Run: headless pygame with SDL's dummy video driver; simulated clock (each Clock.tick advances the game by its frame time, no real sleeping); random seed 0; keys injected as events and as key.get_pressed() state; mouse plan: one left click at the window centre at the start of phase 2, then a move to the lower-right quarter at the start of phase 3.
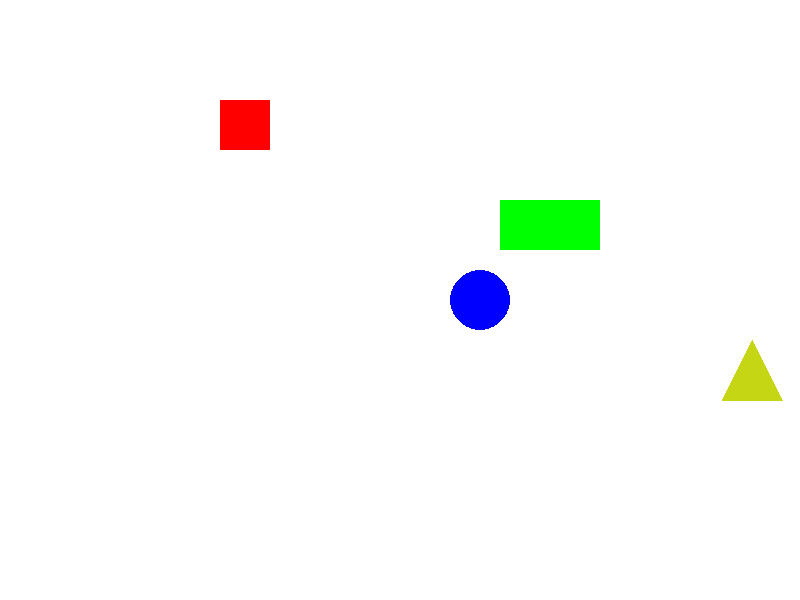
Frame 1 of 4 · flips 1–60 · no input
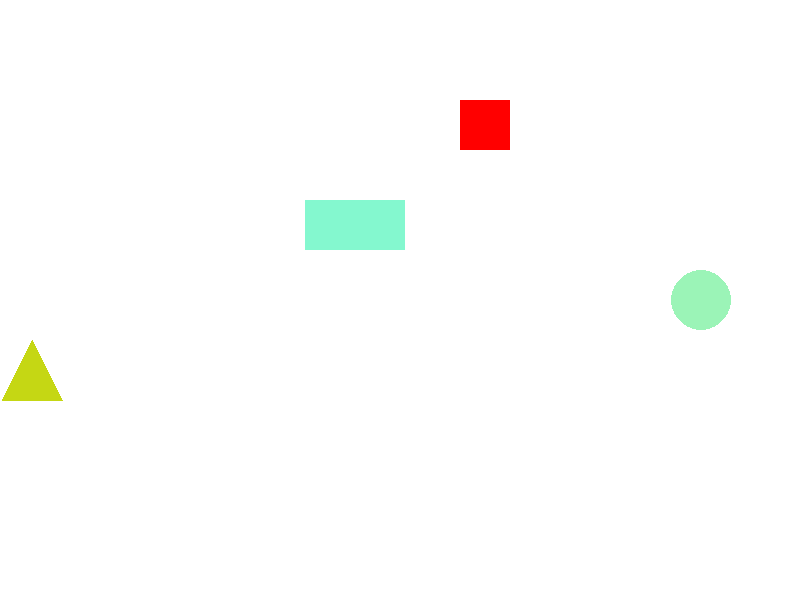
Frame 2 of 4 · flips 61–180 · clicked the window centre · tapped SPACE, RETURN · held RIGHT (→), D
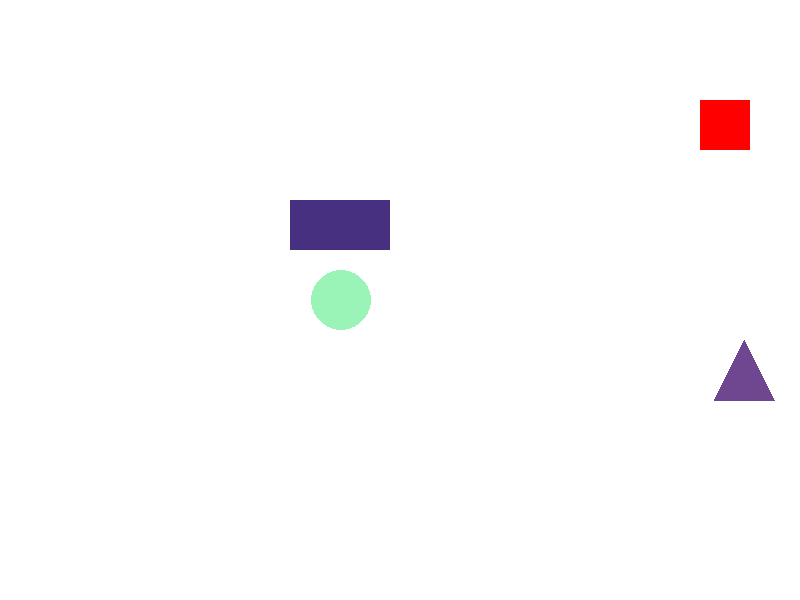
Frame 3 of 4 · flips 181–300 · moved the mouse to the lower-right quarter · held DOWN (↓), S
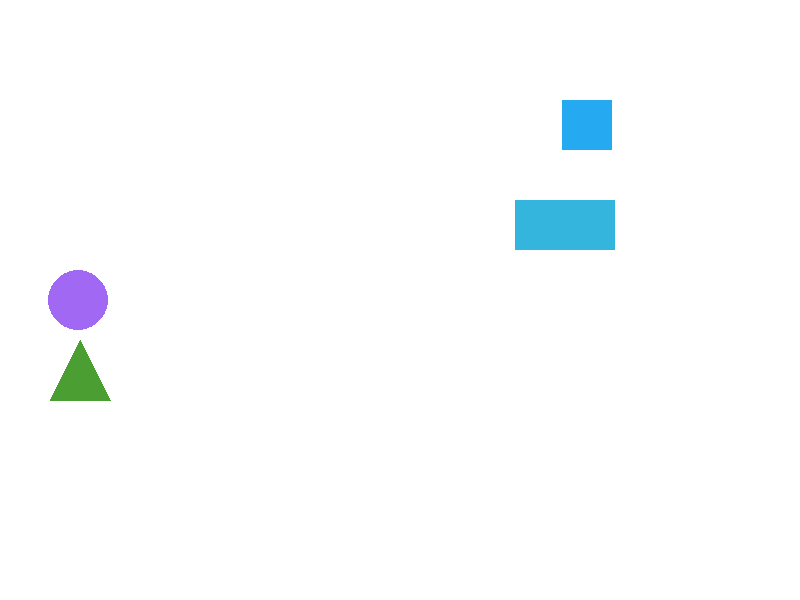
Frame 4 of 4 · flips 301–420 · held LEFT (←), A, UP (↑), W

The pygame program that drew these frames:

import pygame
import random

# Инициализация Pygame
pygame.init()

# Константы
WINDOW_WIDTH = 800
WINDOW_HEIGHT = 600
FPS = 60

# Создание окна
screen = pygame.display.set_mode((WINDOW_WIDTH, WINDOW_HEIGHT))
pygame.display.set_caption("Ефимов Станислав Александрович - Анимация")
clock = pygame.time.Clock()

# Базовый класс для фигур
class Shape:
    def __init__(self, x, y, color, speed):
        self.x = x
        self.y = y
        self.color = color
        self.speed = speed
        self.width = 0  # Будет установлено в подклассах
        self.height = 0  # Будет установлено в подклассах

    def move(self):
        # Предварительное вычисление новой позиции
        new_x = self.x + self.speed
        
        # Проверка границ окна с учетом размеров фигуры
        if new_x < 0 or new_x + self.width > WINDOW_WIDTH:
            self.speed = -self.speed  # Смена направления
            self.color = [random.randint(0, 255) for _ in range(3)]  # Случайный цвет
            # Корректировка позиции, чтобы фигура не выходила за границы
            self.x = max(0, min(WINDOW_WIDTH - self.width, new_x))
        else:
            self.x = new_x

    def draw(self):
        pass

    def check_click(self, pos):
        pass

# Класс для квадрата
class Square(Shape):
    def __init__(self, x, y, size, color, speed):
        super().__init__(x, y, color, speed)
        self.size = size
        self.width = size
        self.height = size

    def draw(self):
        pygame.draw.rect(screen, self.color, [self.x, self.y, self.size, self.size])

    def check_click(self, pos):
        if self.x <= pos[0] <= self.x + self.size and self.y <= pos[1] <= self.y + self.size:
            self.color = [random.randint(0, 255) for _ in range(3)]

# Класс для прямоугольника
class Rectangle(Shape):
    def __init__(self, x, y, width, height, color, speed):
        super().__init__(x, y, color, speed)
        self.width = width
        self.height = height

    def draw(self):
        pygame.draw.rect(screen, self.color, [self.x, self.y, self.width, self.height])

    def check_click(self, pos):
        if self.x <= pos[0] <= self.x + self.width and self.y <= pos[1] <= self.y + self.height:
            self.color = [random.randint(0, 255) for _ in range(3)]

# Класс для круга
class Circle(Shape):
    def __init__(self, x, y, radius, color, speed):
        super().__init__(x, y, color, speed)
        self.radius = radius
        self.width = radius * 2
        self.height = radius * 2

    def move(self):
        # Предварительное вычисление новой позиции
        new_x = self.x + self.speed
        
        # Проверка границ окна с учетом радиуса круга
        if new_x - self.radius < 0 or new_x + self.radius > WINDOW_WIDTH:
            self.speed = -self.speed  # Смена направления
            self.color = [random.randint(0, 255) for _ in range(3)]  # Случайный цвет
            # Корректировка позиции, чтобы круг не выходил за границы
            self.x = max(self.radius, min(WINDOW_WIDTH - self.radius, new_x))
        else:
            self.x = new_x

    def draw(self):
        pygame.draw.circle(screen, self.color, [int(self.x), int(self.y)], self.radius)

    def check_click(self, pos):
        distance = ((pos[0] - self.x) ** 2 + (pos[1] - self.y) ** 2) ** 0.5
        if distance <= self.radius:
            self.color = [random.randint(0, 255) for _ in range(3)]

# Класс для треугольника
class Triangle(Shape):
    def __init__(self, x, y, size, color, speed):
        super().__init__(x, y, color, speed)
        self.size = size
        self.width = size
        self.height = size

    def draw(self):
        points = [(self.x, self.y), (self.x + self.size, self.y), 
                 (self.x + self.size // 2, self.y - self.size)]
        pygame.draw.polygon(screen, self.color, points)

    def check_click(self, pos):
        # Улучшенная проверка клика для треугольника
        if self.x <= pos[0] <= self.x + self.size and self.y - self.size <= pos[1] <= self.y:
            # Проверка, находится ли точка внутри треугольника
            x1, y1 = self.x, self.y
            x2, y2 = self.x + self.size, self.y
            x3, y3 = self.x + self.size // 2, self.y - self.size
            
            def sign(p1, p2, p3):
                return (p1[0] - p3[0]) * (p2[1] - p3[1]) - (p2[0] - p3[0]) * (p1[1] - p3[1])
            
            d1 = sign(pos, (x1, y1), (x2, y2))
            d2 = sign(pos, (x2, y2), (x3, y3))
            d3 = sign(pos, (x3, y3), (x1, y1))
            
            has_neg = (d1 < 0) or (d2 < 0) or (d3 < 0)
            has_pos = (d1 > 0) or (d2 > 0) or (d3 > 0)
            
            if not (has_neg and has_pos):
                self.color = [random.randint(0, 255) for _ in range(3)]

# Создание фигур
shapes = [
    Square(100, 100, 50, [255, 0, 0], 2),              # Квадрат
    Rectangle(200, 200, 100, 50, [0, 255, 0], 5),      # Прямоугольник
    Circle(300, 300, 30, [0, 0, 255], 3),             # Круг
    Triangle(400, 400, 60, [255, 255, 0], 6)          # Треугольник
]

# Главный цикл анимации
running = True
while running:
    screen.fill([255, 255, 255])  # Очистка экрана

    # Обработка событий
    for event in pygame.event.get():
        if event.type == pygame.QUIT:
            running = False
        elif event.type == pygame.MOUSEBUTTONDOWN:
            pos = pygame.mouse.get_pos()
            for shape in shapes:
                shape.check_click(pos)

    # Движение и отрисовка фигур
    for shape in shapes:
        shape.move()
        shape.draw()

    pygame.display.flip()  # Обновление экрана
    clock.tick(FPS)  # Ограничение FPS

pygame.quit()
